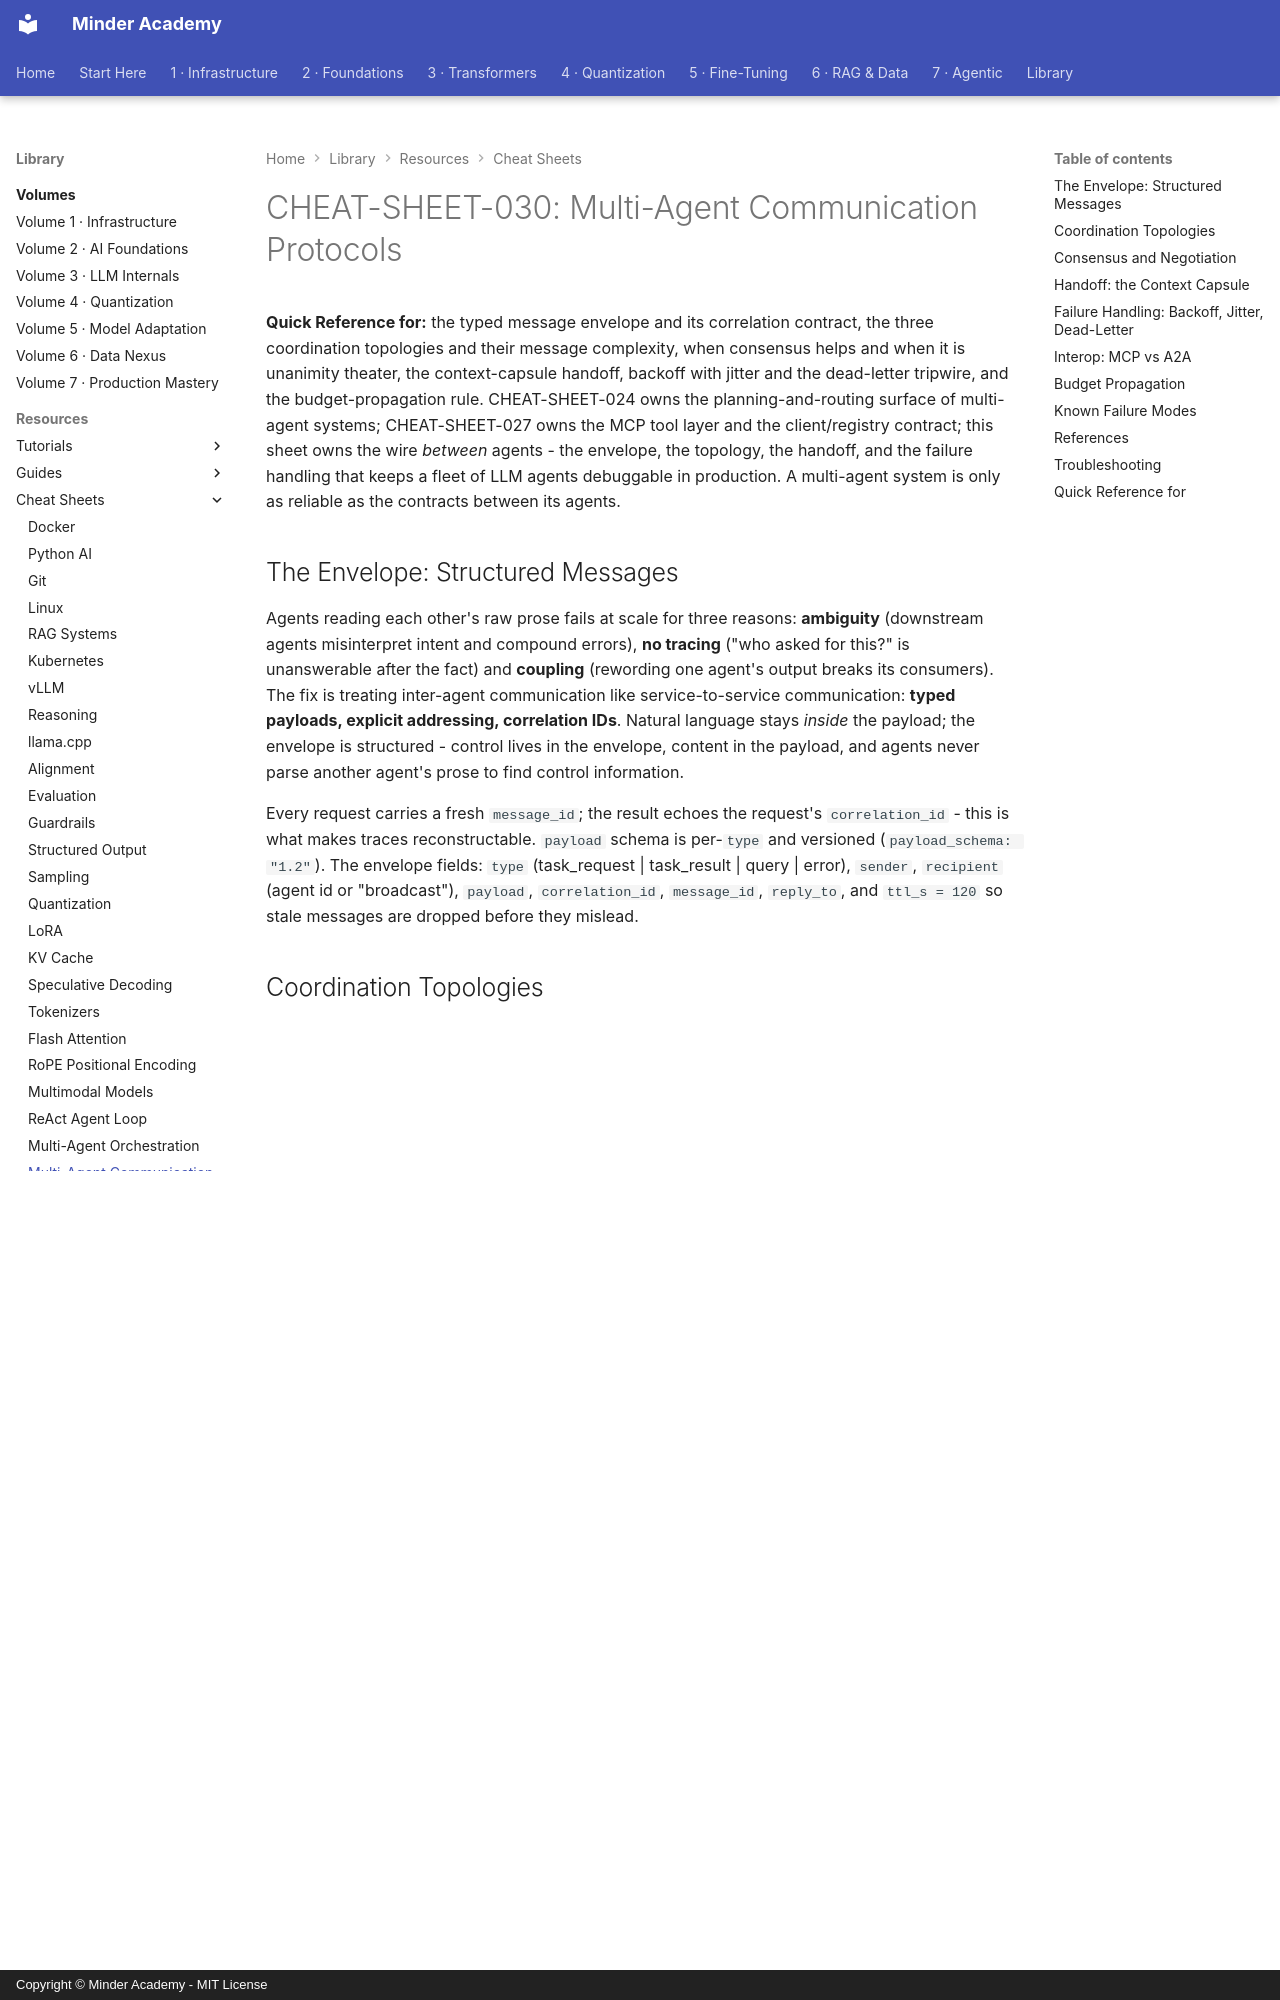

repository: minderhq/academy · page: learning-resources/cheat-sheets/CHEAT-SHEET-030-Multi-Agent-Communication-Protocols/index.html · generator: mkdocs · copyright: Copyright © Minder Academy - MIT License

---
Document ID: CHEAT-SHEET-030
Title: "CHEAT-SHEET-030: Multi-Agent Communication Protocols"
Last Updated: 2026-10-11
Status: Complete
Difficulty: Advanced
Tags: ['cheatsheet', 'agents', 'multi-agent', 'orchestration', 'mcp']
---

# CHEAT-SHEET-030: Multi-Agent Communication Protocols

**Quick Reference for:** the typed message envelope and its correlation contract, the three coordination topologies and their message complexity, when consensus helps and when it is unanimity theater, the context-capsule handoff, backoff with jitter and the dead-letter tripwire, and the budget-propagation rule. CHEAT-SHEET-024 owns the planning-and-routing surface of multi-agent systems; CHEAT-SHEET-027 owns the MCP tool layer and the client/registry contract; this sheet owns the wire *between* agents - the envelope, the topology, the handoff, and the failure handling that keeps a fleet of LLM agents debuggable in production. A multi-agent system is only as reliable as the contracts between its agents.

## The Envelope: Structured Messages

Agents reading each other's raw prose fails at scale for three reasons: **ambiguity** (downstream agents misinterpret intent and compound errors), **no tracing** ("who asked for this?" is unanswerable after the fact) and **coupling** (rewording one agent's output breaks its consumers). The fix is treating inter-agent communication like service-to-service communication: **typed payloads, explicit addressing, correlation IDs**. Natural language stays *inside* the payload; the envelope is structured - control lives in the envelope, content in the payload, and agents never parse another agent's prose to find control information.

Every request carries a fresh `message_id`; the result echoes the request's `correlation_id` - this is what makes traces reconstructable. `payload` schema is per-`type` and versioned (`payload_schema: "1.2"`). The envelope fields: `type` (task_request | task_result | query | error), `sender`, `recipient` (agent id or "broadcast"), `payload`, `correlation_id`, `message_id`, `reply_to`, and `ttl_s = 120` so stale messages are dropped before they mislead.

## Coordination Topologies

Topology is a reliability decision, not a diagram - pick the shape whose failure mode you can actually operate:

| topology | msgs at N=8 | complexity | best for |
|---|---|---|---|
| orchestrator-worker | 8 | O(N) | **default** - decomposable tasks, traceable, one SPOF |
| peer-to-peer | 28 | O(N^2) | small symmetric fleets (N <= 4), e.g. debate |
| hierarchical | 10 | O(N + T) | deeply nested task structure, teams with leads |

```text
topology            msgs   complexity   best for
orchestrator          8    O(N)         default - decomposable tasks, one SPOF
peer-to-peer         28    O(N^2)       small symmetric fleets (N <= 4)
hierarchical         10    O(N+T)       deeply nested task structure
```

Orchestrator-worker routes everything through one planner: message complexity O(N), fully traceable, but the orchestrator is a bottleneck and single point of failure. Peer-to-peer buys cheap latency at O(N^2) message complexity with multiplied failure modes - justified only for N <= 4 with genuinely symmetric collaboration. Hierarchical matches org-chart decomposition when a plan naturally nests ("research" -> sub-teams per topic).
